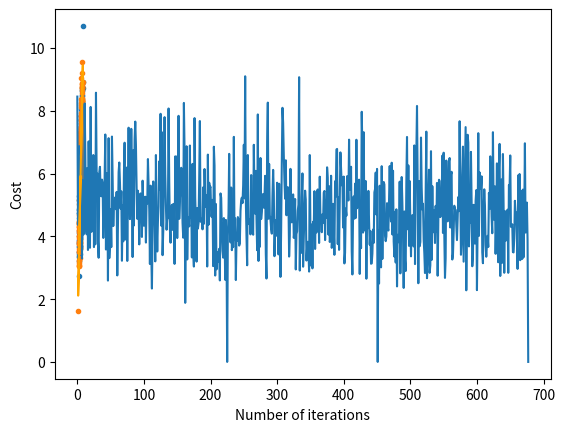

The matplotlib source for this figure:
#!/usr/bin/env python
# coding: utf-8

# In[51]:


#linear regression
import numpy as np
import matplotlib.pyplot as plt
#creating data
mean = np.array([5.0, 6.0])
cov=np.array([[1.0, 0.95], [0.95, 1.2]]) 
data=np.random.multivariate_normal(mean,cov,8000)
# visualising data
plt.scatter(data[:500,0],data[:500,1],marker='.')
plt.show()
# train-test-split
data=np.hstack((np.ones((data.shape[0],1)),data))
data
#split
split_factor=0.90
split = int(split_factor * data.shape[0]) 
X_train=data[:split,:-1]
print("X_train")
print(X_train)
y_train = data[:split, -1].reshape((-1, 1))
print("y_train\n",y_train)
X_test = data[split:, :-1] 
print("X_test\n",X_test)
y_test = data[split:, -1].reshape((-1, 1)) 
print("Number of examples in training set = % d"%(X_train.shape[0])) 
print("Number of examples in testing set = % d"%(X_test.shape[0])) 


# In[54]:


# write the code for implementing linear regression using mini-batch gradient descent.
# function to compute hypothesis / predictions
def hypothesis(X, theta): 
    return np.dot(X, theta) 
  
# function to compute gradient of error function w.r.t. theta 
def gradient(X, y, theta): 
    h = hypothesis(X, theta) 
    grad = np.dot(X.transpose(), (h - y)) 
    return grad 
  
# function to compute the error for current values of theta 
def cost(X, y, theta): 
    h = hypothesis(X, theta) 
    J = np.dot((h - y).transpose(), (h - y)) 
    J /= 2
    return J[0] 
  
# function to create a list containing mini-batches 
def create_mini_batches(X, y, batch_size): 
    mini_batches = [] 
    data = np.hstack((X, y)) 
    np.random.shuffle(data) 
    n_minibatches = data.shape[0] // batch_size 
    i = 0
  
    for i in range(n_minibatches + 1): 
        mini_batch = data[i * batch_size:(i + 1)*batch_size, :] 
        X_mini = mini_batch[:, :-1] 
        Y_mini = mini_batch[:, -1].reshape((-1, 1)) 
        mini_batches.append((X_mini, Y_mini)) 
    if data.shape[0] % batch_size != 0: 
        mini_batch = data[i * batch_size:data.shape[0]] 
        X_mini = mini_batch[:, :-1] 
        Y_mini = mini_batch[:, -1].reshape((-1, 1)) 
        mini_batches.append((X_mini, Y_mini)) 
    return mini_batches 
  
# function to perform mini-batch gradient descent 
def gradientDescent(X, y, learning_rate = 0.001, batch_size = 32): 
    theta = np.zeros((X.shape[1], 1)) 
    error_list = [] 
    max_iters = 3
    for itr in range(max_iters): 
        mini_batches = create_mini_batches(X, y, batch_size) 
        for mini_batch in mini_batches: 
            X_mini, y_mini = mini_batch 
            theta = theta - learning_rate * gradient(X_mini, y_mini, theta) 
            error_list.append(cost(X_mini, y_mini, theta)) 
  
    return theta, error_list


# In[67]:


#Calling the gradientDescent() function to compute the model parameters (theta) and visualizing the change in error function
theta, error_list = gradientDescent(X_train, y_train)
print("Bias = ", theta[0]) 
print("Coefficients = ", theta[1:])
# visualising gradient descent
plt.plot(error_list) 
plt.xlabel("Number of iterations") 
plt.ylabel("Cost") 
plt.show() 


# In[68]:


#Finally, we make predictions on the testing set and compute the mean absolute error in predictions.

# predicting output for X_test 
y_pred = hypothesis(X_test, theta) 
plt.scatter(X_test[:, 1], y_test[:, ], marker = '.') 
plt.plot(X_test[:, 1], y_pred, color = 'orange') 
plt.show() 
  
# calculating error in predictions 
error = np.sum(np.abs(y_test - y_pred) / y_test.shape[0]) 
print("Mean absolute error = ", error) 


# In[ ]:




# In[ ]:




